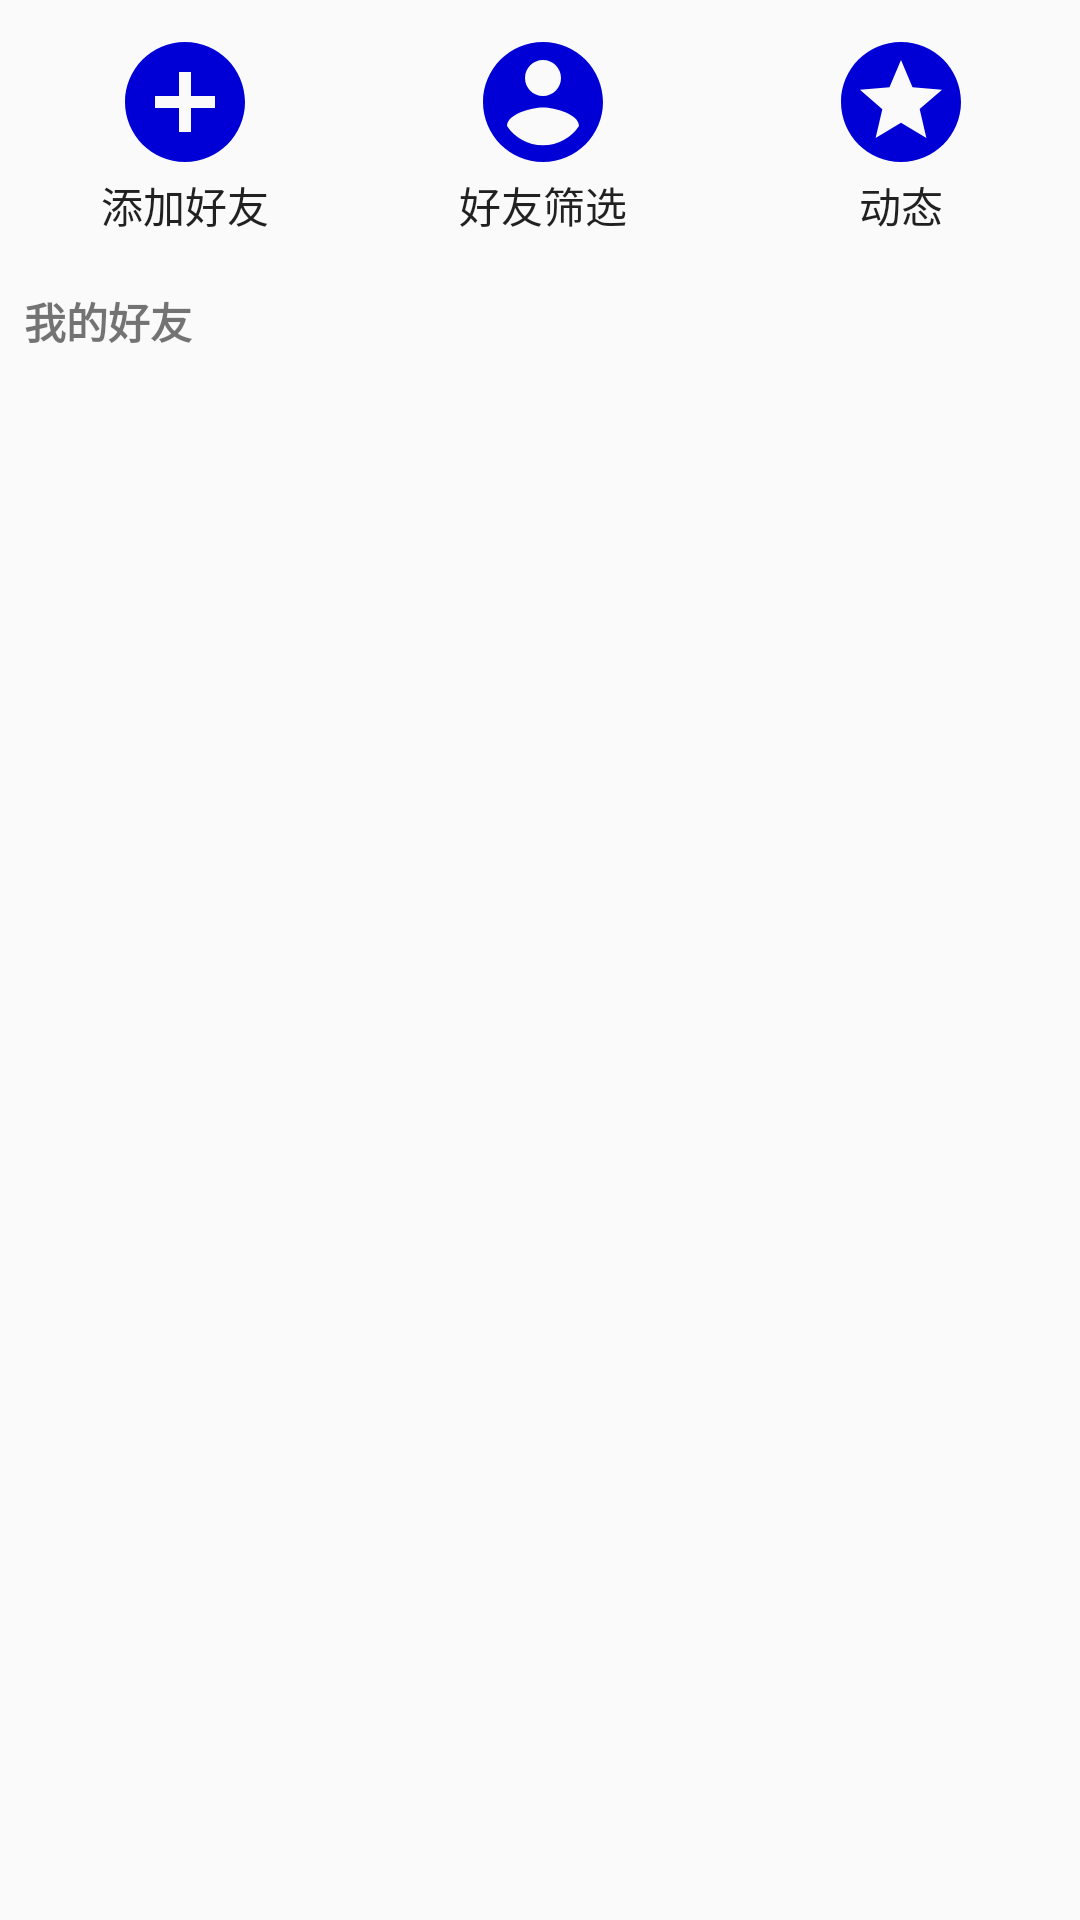

Produce the Android XML layout that renders to this screen, including the resource entries it uses.
<!-- AndroidManifest.xml: application theme Theme.AppCompat.Light.NoActionBar -->
<!-- res/layout/activity_list.xml -->
<?xml version="1.0" encoding="utf-8"?>
<LinearLayout xmlns:android="http://schemas.android.com/apk/res/android"
    android:layout_width="match_parent"
    android:layout_height="match_parent"
    android:orientation="vertical"
    xmlns:app="http://schemas.android.com/apk/res-auto">


    <LinearLayout
        android:orientation="horizontal"
        android:layout_width="match_parent"
        android:layout_height="wrap_content"
        >

        <Button
            android:id="@+id/temp_create"
            android:layout_width="wrap_content"
            android:layout_height="wrap_content"
            android:layout_weight="1.0"
            android:layout_marginLeft="2dp"
            android:text="@string/add_friend"
            style="?android:borderlessButtonStyle"
            android:drawableTop="@drawable/ic_add_circle_black_24dp"
            />

        <Button
            android:id="@+id/contact_filter"
            android:layout_width="wrap_content"
            android:layout_height="match_parent"
            android:layout_weight="1.0"
            android:text="@string/contact_filter"
            style="?android:borderlessButtonStyle"
            android:drawableTop="@drawable/ic_account_circle_black_24dp"/>

        <Button
            android:id="@+id/dynamic"
            android:layout_width="wrap_content"
            android:layout_height="match_parent"
            android:layout_weight="1.0"
            android:text="@string/dynamic"
            style="?android:borderlessButtonStyle"
            android:drawableTop="@drawable/ic_stars_black_48dp"
            />

    </LinearLayout>

    <TextView
        android:layout_width="match_parent"
        android:layout_height="wrap_content"
        android:layout_marginLeft="8dp"
        android:layout_marginTop="8dp"
        android:text="我的好友"
        android:textStyle="bold"
        android:drawableLeft="@drawable/ic_chevron_right_black_24dp"/>

    <ListView
        android:id="@+id/list_view"
        android:layout_width="match_parent"
        android:layout_height="match_parent"
        android:layout_marginTop="8dp"></ListView>

</LinearLayout>
<!-- resources referenced by this layout -->
<resources>
  <!-- drawable ic_account_circle_black_24dp (drawable) -->
  <vector android:height="48dp" android:viewportHeight="24.0"
      android:viewportWidth="24.0" android:width="48dp" xmlns:android="http://schemas.android.com/apk/res/android">
      <path android:fillColor="#0000d6" android:pathData="M12,2C6.48,2 2,6.48 2,12s4.48,10 10,10 10,-4.48 10,-10S17.52,2 12,2zM12,5c1.66,0 3,1.34 3,3s-1.34,3 -3,3 -3,-1.34 -3,-3 1.34,-3 3,-3zM12,19.2c-2.5,0 -4.71,-1.28 -6,-3.22 0.03,-1.99 4,-3.08 6,-3.08 1.99,0 5.97,1.09 6,3.08 -1.29,1.94 -3.5,3.22 -6,3.22z"/>
  </vector>
  <!-- drawable ic_add_circle_black_24dp (drawable) -->
  <vector android:height="48dp" android:viewportHeight="24.0"
      android:viewportWidth="24.0" android:width="48dp" xmlns:android="http://schemas.android.com/apk/res/android">
      <path android:fillColor="#0000d6" android:pathData="M12,2C6.48,2 2,6.48 2,12s4.48,10 10,10 10,-4.48 10,-10S17.52,2 12,2zM17,13h-4v4h-2v-4L7,13v-2h4L11,7h2v4h4v2z"/>
  </vector>
  <!-- drawable ic_stars_black_48dp (drawable) -->
  <vector android:height="48dp" android:viewportHeight="24.0"
      android:viewportWidth="24.0" android:width="48dp" xmlns:android="http://schemas.android.com/apk/res/android">
      <path android:fillColor="#0000d6" android:pathData="M11.99,2C6.47,2 2,6.48 2,12s4.47,10 9.99,10C17.52,22 22,17.52 22,12S17.52,2 11.99,2zM16.23,18L12,15.45 7.77,18l1.12,-4.81 -3.73,-3.23 4.92,-0.42L12,5l1.92,4.53 4.92,0.42 -3.73,3.23L16.23,18z"/>
  </vector>
  <string name="add_friend">添加好友</string>
  <string name="contact_filter">好友筛选</string>
  <string name="dynamic">动态</string>
</resources>
